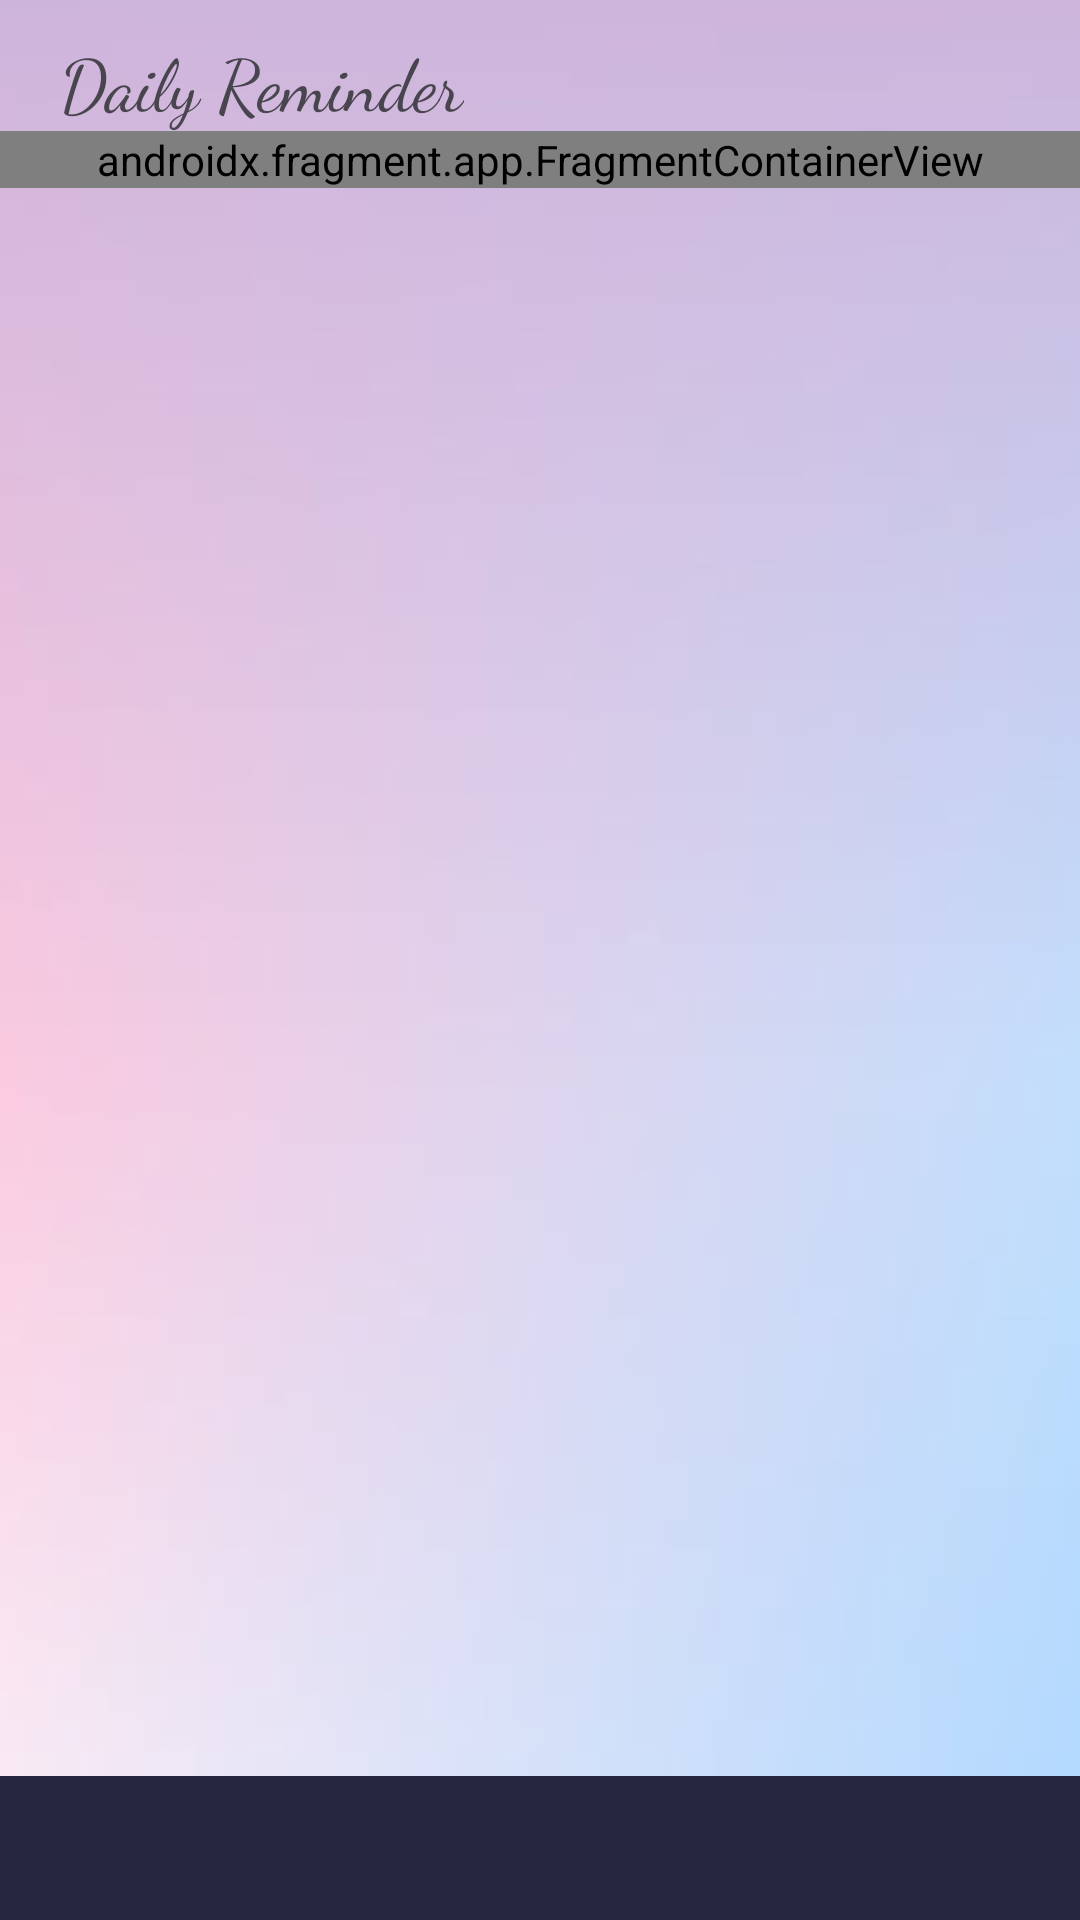

Produce the Android XML layout that renders to this screen, including the resource entries it uses.
<!-- AndroidManifest.xml: application theme Theme.DailyReminderApp -->
<!-- res/layout/activity_main.xml -->
<?xml version="1.0" encoding="utf-8"?>
<androidx.constraintlayout.widget.ConstraintLayout xmlns:android="http://schemas.android.com/apk/res/android"
    xmlns:app="http://schemas.android.com/apk/res-auto"
    xmlns:tools="http://schemas.android.com/tools"
    android:layout_width="match_parent"
    android:layout_height="match_parent"
    tools:context=".MainActivity">

    <ImageView
        android:id="@+id/imageView"
        android:layout_width="493dp"
        android:layout_height="729dp"
        android:contentDescription="@string/background"
        app:layout_constraintBottom_toBottomOf="parent"
        app:layout_constraintEnd_toEndOf="parent"
        app:layout_constraintHorizontal_bias="0.504"
        app:layout_constraintStart_toStartOf="parent"
        app:layout_constraintTop_toTopOf="parent"
        app:layout_constraintVertical_bias="0.065"
        app:srcCompat="@drawable/bg" />

    <LinearLayout
        android:id="@+id/linearLayout2"
        android:layout_width="0dp"
        android:layout_height="0dp"
        android:orientation="vertical"
        app:layout_constraintBottom_toTopOf="@+id/linearLayout"
        app:layout_constraintEnd_toEndOf="parent"
        app:layout_constraintStart_toStartOf="parent"
        app:layout_constraintTop_toBottomOf="@+id/tvTitle">

        <androidx.fragment.app.FragmentContainerView
            android:id="@+id/fragmentContainerView"
            android:name="com.example.dailyreminderapp.homePage"
            android:layout_width="match_parent"
            android:layout_height="wrap_content"
            tools:layout="@layout/fragment_home_page" />

    </LinearLayout>

    <LinearLayout
        android:id="@+id/linearLayout"
        android:layout_width="0dp"
        android:layout_height="wrap_content"
        android:background="#24263F"
        android:orientation="horizontal"
        app:layout_constraintBottom_toBottomOf="parent"
        app:layout_constraintEnd_toEndOf="parent"
        app:layout_constraintHorizontal_bias="1.0"
        app:layout_constraintStart_toStartOf="parent"
        app:layout_constraintTop_toTopOf="parent"
        app:layout_constraintVertical_bias="1.0">

        <Button
            android:id="@+id/btnReminder"
            style="?android:attr/buttonBarButtonStyle"
            android:layout_width="wrap_content"
            android:layout_height="wrap_content"
            android:layout_weight="1"
            android:contentDescription="@string/reminder"
            android:textColorHint="#FAF6F6"
            app:icon="@android:drawable/ic_menu_recent_history"
            app:iconGravity="textStart"
            app:iconPadding="0dp"
            app:iconSize="30dp" />

        <Button
            android:id="@+id/btnNewAlarm"
            style="?android:attr/buttonBarButtonStyle"
            android:layout_width="wrap_content"
            android:layout_height="wrap_content"
            android:layout_weight="1"
            android:contentDescription="@string/custom_alarm"
            android:textColorHint="#FAF9F9"
            app:icon="@android:drawable/ic_input_add"
            app:iconGravity="textStart"
            app:iconSize="30dp" />

    </LinearLayout>

    <TextView
        android:id="@+id/tvTitle"
        android:layout_width="wrap_content"
        android:layout_height="wrap_content"
        android:layout_marginTop="16dp"
        android:fontFamily="cursive"
        android:text="@string/daily_reminder"
        android:textSize="24sp"
        app:layout_constraintBottom_toTopOf="@+id/linearLayout2"
        app:layout_constraintEnd_toEndOf="parent"
        app:layout_constraintHorizontal_bias="0.089"
        app:layout_constraintStart_toStartOf="parent"
        app:layout_constraintTop_toTopOf="@+id/imageView" />
</androidx.constraintlayout.widget.ConstraintLayout>
<!-- res/layout/fragment_home_page.xml (included above) -->
<?xml version="1.0" encoding="utf-8"?>
<FrameLayout xmlns:android="http://schemas.android.com/apk/res/android"
    xmlns:tools="http://schemas.android.com/tools"
    android:id="@+id/homeFragment"
    android:layout_width="match_parent"
    android:layout_height="match_parent"
    android:visibility="visible"
    tools:context=".homePage">

    <LinearLayout
        android:layout_width="match_parent"
        android:layout_height="match_parent"
        android:orientation="vertical">

        <Space
            android:layout_width="match_parent"
            android:layout_height="17dp" />

        <TextView
            android:id="@+id/textView2"
            style="@style/Widget.Material3.MaterialTimePicker.Display.HelperText"
            android:layout_width="match_parent"
            android:layout_height="wrap_content"
            android:fontFamily="serif"
            android:text="Alarms"
            android:textAlignment="center"
            android:textSize="24sp" />

        <Space
            android:layout_width="match_parent"
            android:layout_height="20dp" />

        <LinearLayout
            android:layout_width="match_parent"
            android:layout_height="41dp"
            android:orientation="horizontal">

            <Space
                android:layout_width="18dp"
                android:layout_height="match_parent" />

            <TextView
                android:id="@+id/tvFinalTime"
                android:layout_width="wrap_content"
                android:layout_height="wrap_content"
                android:text="1:00"
                android:textAlignment="center"
                android:textSize="20sp" />

            <Space
                android:layout_width="12dp"
                android:layout_height="match_parent" />

            <TextView
                android:id="@+id/tvFinalAmPm"
                android:layout_width="wrap_content"
                android:layout_height="wrap_content"
                android:text="PM"
                android:textSize="14sp" />

            <Space
                android:layout_width="28dp"
                android:layout_height="match_parent" />

            <TextView
                android:id="@+id/tvFinalAlarmDescription"
                android:layout_width="wrap_content"
                android:layout_height="wrap_content"
                android:layout_weight="1"
                android:text="Elective (online Class)"
                android:textSize="14sp" />

            <Space
                android:layout_width="13dp"
                android:layout_height="match_parent" />

            <Switch
                android:id="@+id/switchFinal"
                android:layout_width="59dp"
                android:layout_height="match_parent" />
        </LinearLayout>

        <TextView
            android:id="@+id/tvFinalRepeat"
            android:layout_width="match_parent"
            android:layout_height="wrap_content"
            android:text="     Wed" />
    </LinearLayout>
</FrameLayout>
<!-- resources referenced by this layout -->
<resources>
  <!-- drawable bg: png bitmap (drawable, 4443 bytes) -->
  <string name="background">background</string>
  <string name="custom_alarm">custom alarm</string>
  <string name="daily_reminder">Daily Reminder</string>
  <string name="reminder">reminder</string>
  <style name="Theme.DailyReminderApp" parent="Base.Theme.DailyReminderApp" />
  <style name="Base.Theme.DailyReminderApp" parent="Theme.Material3.DayNight.NoActionBar">
          
          
      </style>
</resources>
